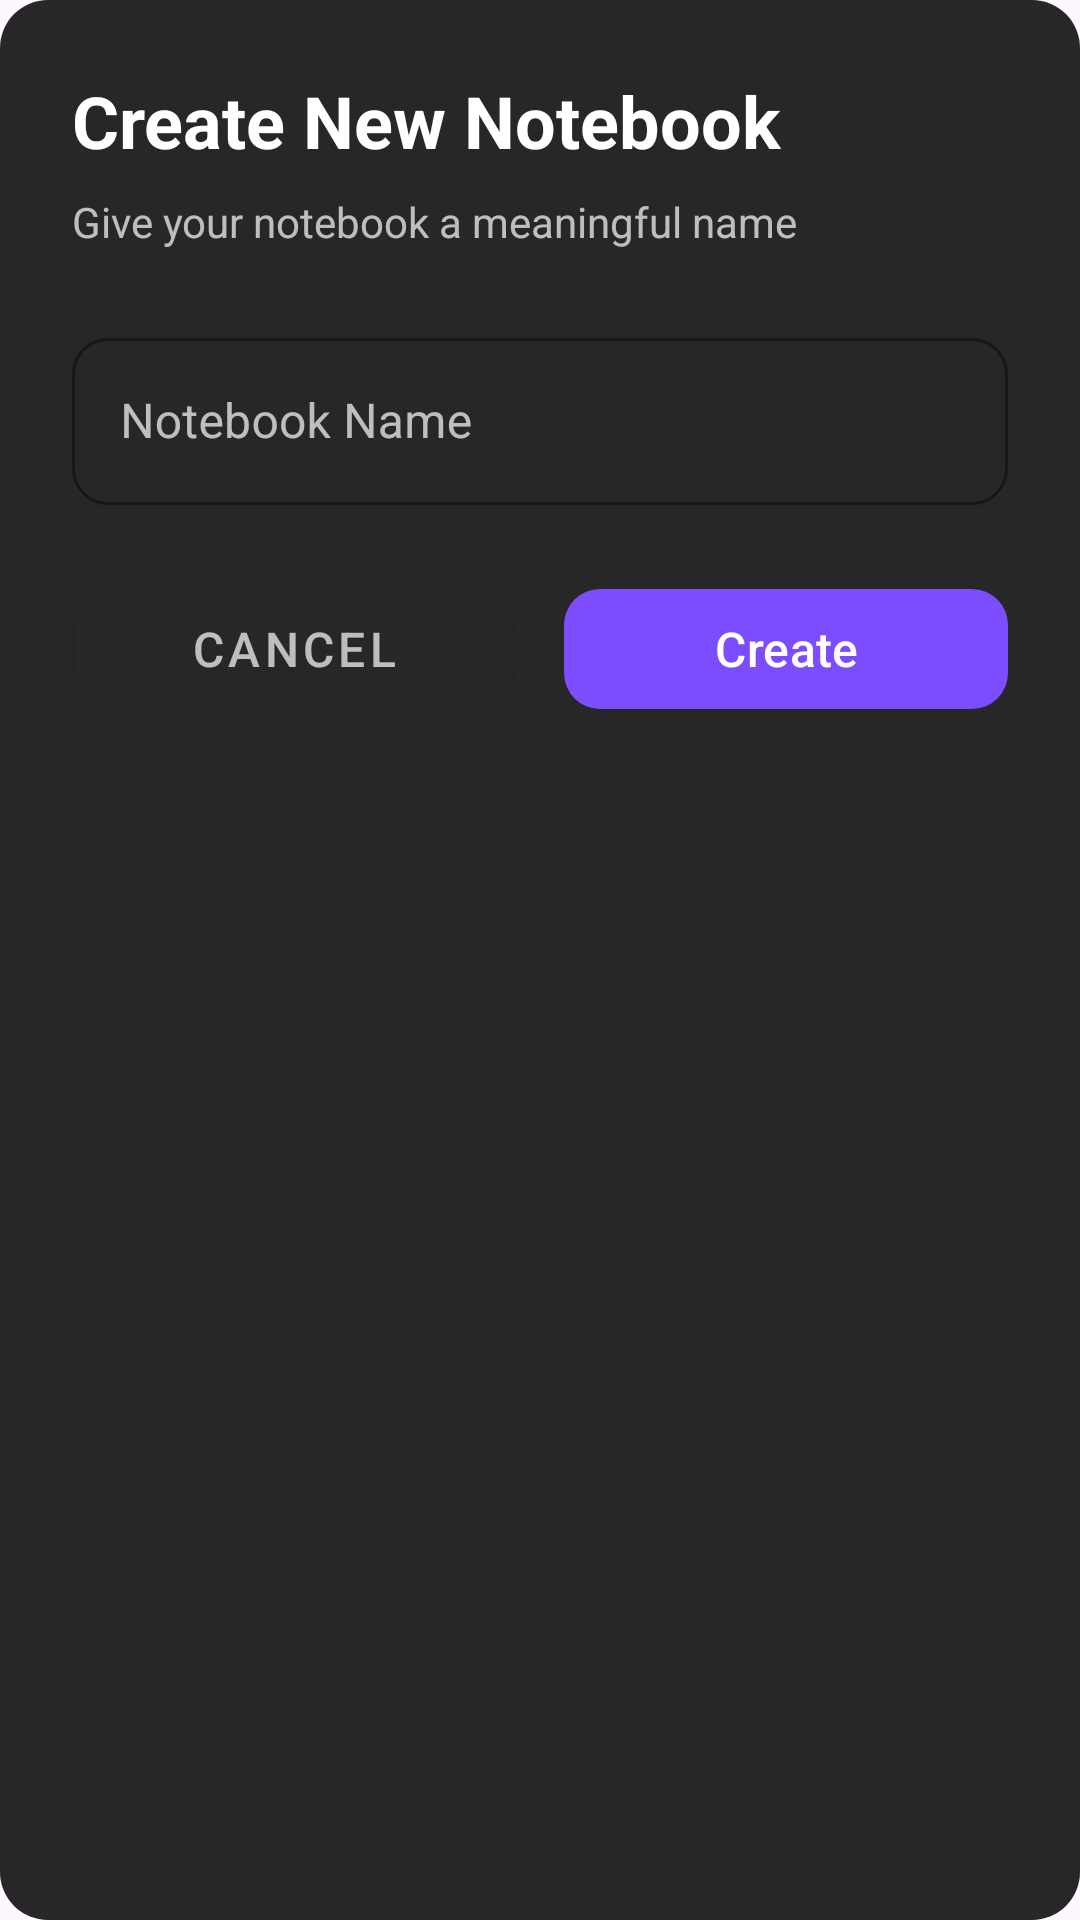

Write the Android layout XML for this screen, with the resource values it uses.
<!-- AndroidManifest.xml: application theme Theme.NeuralNotesProject -->
<!-- res/layout/dialog_new_notebook.xml -->
<?xml version="1.0" encoding="utf-8"?>
<LinearLayout xmlns:android="http://schemas.android.com/apk/res/android"
    xmlns:app="http://schemas.android.com/apk/res-auto"
    android:layout_width="match_parent"
    android:layout_height="wrap_content"
    android:orientation="vertical"
    android:background="@drawable/dialog_background"
    android:padding="24dp">

    
    <TextView
        android:layout_width="match_parent"
        android:layout_height="wrap_content"
        android:text="Create New Notebook"
        android:textColor="@color/primary_text"
        android:textSize="24sp"
        android:textStyle="bold"
        android:layout_marginBottom="8dp"/>

    
    <TextView
        android:layout_width="match_parent"
        android:layout_height="wrap_content"
        android:text="Give your notebook a meaningful name"
        android:textColor="@color/secondary_text"
        android:textSize="14sp"
        android:layout_marginBottom="24dp"/>

    
    <com.google.android.material.textfield.TextInputLayout
        android:layout_width="match_parent"
        android:layout_height="wrap_content"
        android:hint="Notebook Name"
        app:boxStrokeColor="@color/primary_purple"
        app:hintTextColor="@color/primary_purple"
        android:textColorHint="@color/secondary_text"
        app:boxBackgroundColor="@color/surface"
        app:boxCornerRadiusTopStart="12dp"
        app:boxCornerRadiusTopEnd="12dp"
        app:boxCornerRadiusBottomStart="12dp"
        app:boxCornerRadiusBottomEnd="12dp"
        style="@style/Widget.MaterialComponents.TextInputLayout.OutlinedBox">

        <com.google.android.material.textfield.TextInputEditText
            android:id="@+id/et_notebook_name"
            android:layout_width="match_parent"
            android:layout_height="wrap_content"
            android:textColor="@color/primary_text"
            android:textSize="16sp"
            android:inputType="text"
            android:maxLines="1"/>

    </com.google.android.material.textfield.TextInputLayout>

    
    <LinearLayout
        android:layout_width="match_parent"
        android:layout_height="wrap_content"
        android:orientation="horizontal"
        android:layout_marginTop="24dp">

        
        <com.google.android.material.button.MaterialButton
            android:id="@+id/btn_cancel"
            android:layout_width="0dp"
            android:layout_height="wrap_content"
            android:layout_weight="1"
            android:layout_marginEnd="8dp"
            android:text="Cancel"
            android:textColor="@color/secondary_text"
            android:textSize="16sp"
            app:cornerRadius="12dp"
            style="@style/Widget.MaterialComponents.Button.OutlinedButton"/>

        
        <com.google.android.material.button.MaterialButton
            android:id="@+id/btn_create"
            android:layout_width="0dp"
            android:layout_height="wrap_content"
            android:layout_weight="1"
            android:layout_marginStart="8dp"
            android:text="Create"
            android:textColor="@color/primary_text"
            android:textSize="16sp"
            app:cornerRadius="12dp"
            app:backgroundTint="@color/primary_purple"/>

    </LinearLayout>
</LinearLayout>
<!-- resources referenced by this layout -->
<resources>
  <color name="primary_purple">#7C4DFF</color>
  <color name="primary_text">#FFFFFF</color>
  <color name="secondary_text">#B3FFFFFF</color>
  <color name="surface">#272727</color>
  <!-- drawable dialog_background (drawable) -->
  <?xml version="1.0" encoding="utf-8"?>
  <shape xmlns:android="http://schemas.android.com/apk/res/android">
      <solid android:color="@color/surface_dark"/>
      <corners android:radius="16dp"/>
  </shape>
  <style name="Theme.NeuralNotesProject" parent="Base.Theme.NeuralNotesProject" />
  <color name="surface_dark">#272727</color>
  <style name="Base.Theme.NeuralNotesProject" parent="Theme.Material3.DayNight.NoActionBar">
          
          
      </style>
</resources>
